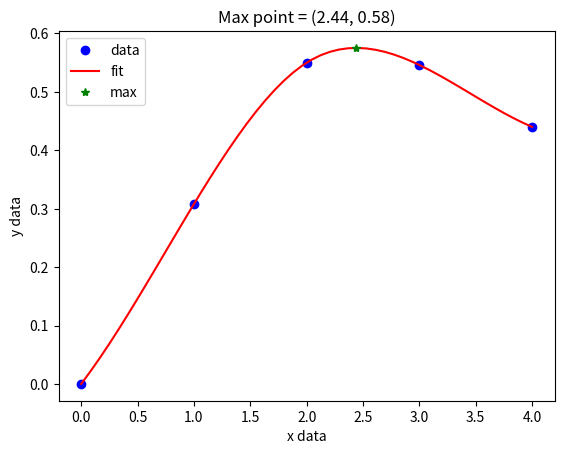

This figure's Python source: (Note: this script raises an exception after producing the figure.)
# use splines to fit and interpolate data
from scipy.interpolate import interp1d
from scipy.optimize import fmin
import numpy as np
import matplotlib.pyplot as plt
x = np.array([ 0,      1,      2,      3,      4    ])
y = np.array([ 0.,     0.308,  0.55,   0.546,  0.44 ])
# create the interpolating function
f = interp1d(x, y, kind='cubic', bounds_error=False)
# to find the maximum, we minimize the negative of the function. We
# cannot just multiply f by -1, so we create a new function here.
f2 = interp1d(x, -y, kind='cubic')
xmax = fmin(f2, 2.5)
xfit = np.linspace(0,4)
plt.plot(x,y,'bo')
plt.plot(xfit, f(xfit),'r-')
plt.plot(xmax, f(xmax),'g*')
plt.legend(['data','fit','max'], loc='best', numpoints=1)
plt.xlabel('x data')
plt.ylabel('y data')
plt.title('Max point = ({0:1.2f}, {1:1.2f})'.format(float(xmax),
                                                    float(f(xmax))))
plt.savefig('images/splinefit.png')